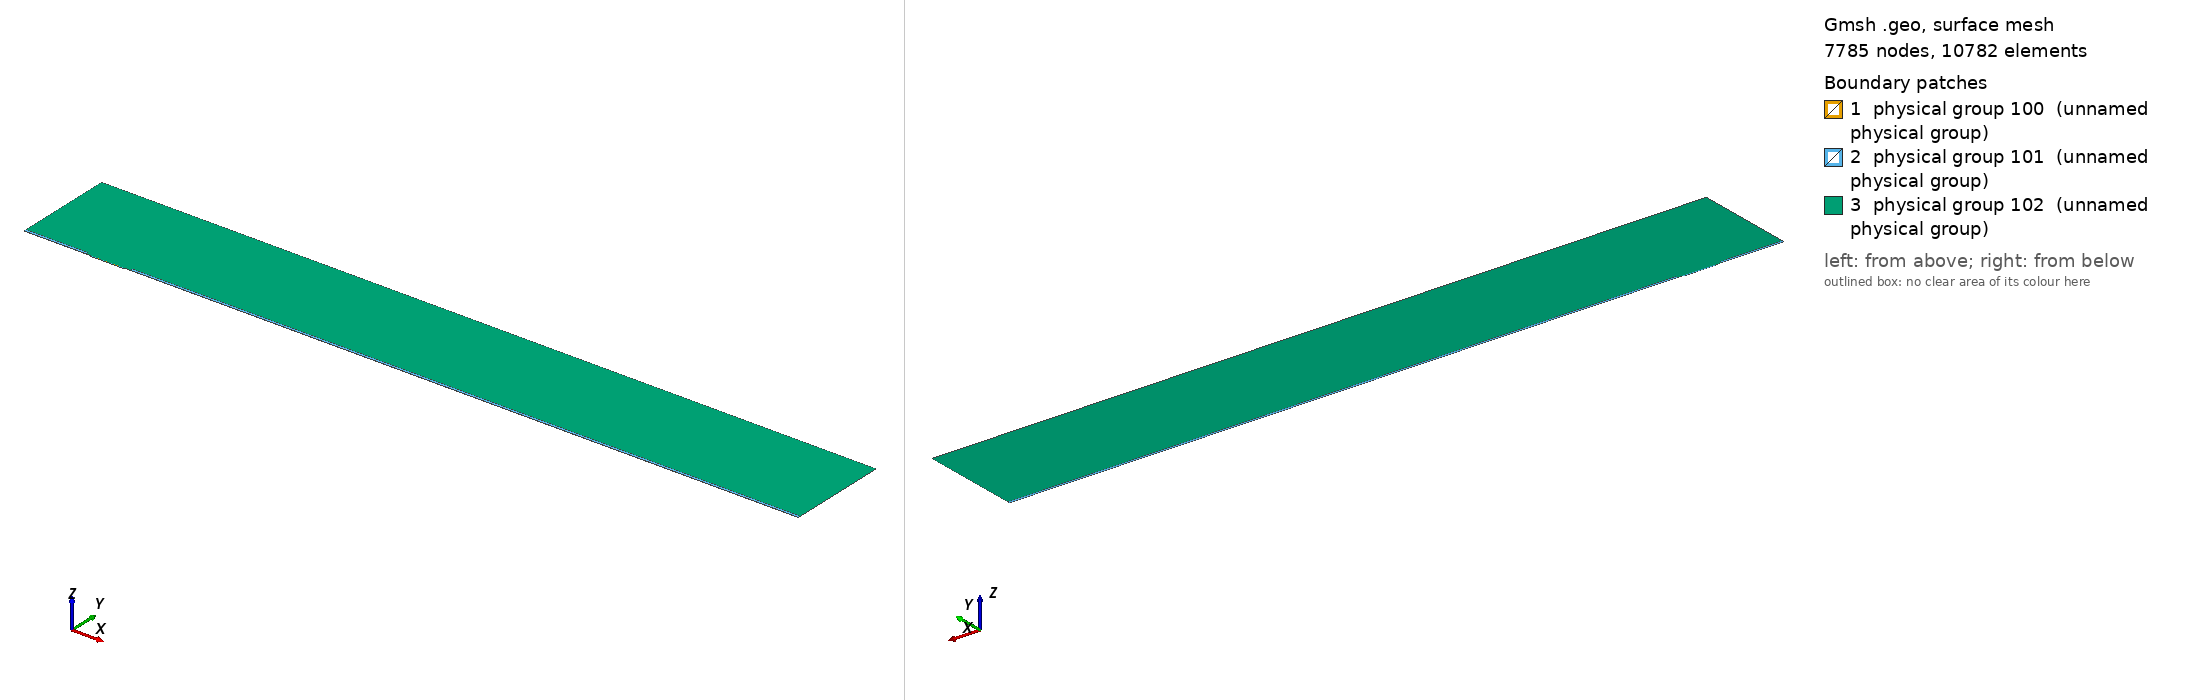

Gmsh geometry script, surface-meshed: 7785 nodes, 10782 surface elements. Boundary patches (legend numbers): 1 physical group 100 (unnamed physical group), 2 physical group 101 (unnamed physical group), 3 physical group 102 (unnamed physical group). Left view from above one corner, right view from below the opposite corner. Legend entries are the model's physical surfaces. The drawing asked Gmsh for element sizes between 1% and 20% of the model's largest extent; the script's own settings can give other sizes.

=== mesh.geo (drawn) ===
// Macro parameters
deltaStar = 1;
D = 1.25 * deltaStar; // depth of the gap 
W = 50 * deltaStar; // width of the gap
r = 8; // length of non-constant quads upstream and downstream of the gap
s = 8; // length of non-constant quads left and right inside the gap
BL = 0.25 * deltaStar; // height of the second layer of quad elements
BL_upper = 3.5 * deltaStar; // height of the third layer of quad elements
x0 = 100 * deltaStar; // x distance from inflow to gap
lengthOutflow = 1000 * deltaStar; // length after the gap
x3 = W + lengthOutflow; // last point of the domain
height = 150 * deltaStar; // height of the triangular region
triagHeightRegion_inflow = height - BL - BL_upper; // height of the triangular region

// Micro parameters
dx = 0.05; // dx of square elements near the leading and trailing edge of the gap (most resolution-demanding points in the domain)
size_triag_v_top = 32; // size of the elements in the upper triangular region

// All the value below are between 0 and 1. =1  means the elements are all equal in size. Avoid using values very close to 1, because we dividing by log(p) in the formula.
dy_in_v_right = 1.5; // heighest quad in the upper layer of quads, in the right part of the gap
dy_in_v_left = 1.75; // heighest quad in the upper layer of quads, in the left part of the gap
//p_in_v_right = (W / 2 - dy_in_v_right) / (W / 2 - dx); // densitiy concentration of elements inside the gap, vertically, near the right wall.
//p_in_v_left = (W / 2 - dy_in_v_left) / (W / 2 - dx); // densitiy concentration of elements inside the gap, vertically, near the left wall.
// fit (check the file scripts/fit_gmsh.py for more details)
p_in_v_left = 1.04645449 - 0.72589797/(W - 5.47760158)^0.49073995; // densitiy concentration of elements inside the gap, vertically, near the left wall.
p_in_v_right = 1.01007546 - 1.01562315/(W - 1.82092136)^0.74948754; // densitiy concentration of elements inside the gap, vertically, near the right wall.
p_in_h = 0.9; // densitiy concentration of elements inside the gap, horizontally. 

p_out_h = 0.5; // densitiy concentration of elements outside the gap, horizontally.
p_out_h_upper = 0.4; // densitiy concentration of elements outside the gap, horizontally on the upper layer of quads
p_out_v_inflow_dense = 0.8; // densitiy concentration of elements outside the gap, vertically, near the inflow and the gap
p_out_v_inflow_sparse = 0.99; // densitiy concentration of elements outside the gap, vertically, near the inflow and far from the gap
p_out_v_outflow_dense = 0.9; // densitiy concentration of elements outside the gap, vertically, near the outflow and the gap
p_out_v_outflow_sparse = 0.995; // densitiy concentration of elements outside the gap, vertically, near the outflow and far from the gap
p_triag_h_inflow = 0.8; // densitiy concentration of elements in the triangular region of the domain, horizontally.
p_triag_h_outflow = p_triag_h_inflow; // densitiy concentration of elements in the triangular region of the domain, horizontally.

enlarge_triag_inflow = 1.1; // heigher the value, larger the elements in the triangular region near the inflow
enlarge_triag_outflow = 1.1; // heigher the value, larger the elements in the triangular region near the outflow

// Automated parameters 
a_in_v_right = dx / (W / 2);
a_in_v_left = dx / (W / 2);
a_in_h = dx / (D / 2);
a_out_h = dx / BL;
a_out_v_inflow_dense = dx / r;
a_out_v_outflow_dense = dx / r;

// for the derivation of the formula, see file 20250123_gmshFormula.md in the docs folder
N_in_v_right = Ceil( Log (a_in_v_right / (1 - p_in_v_right + a_in_v_right * p_in_v_right)) / Log(p_in_v_right) );
N_in_v_left = Ceil( Log (a_in_v_left / (1 - p_in_v_left + a_in_v_left * p_in_v_left)) / Log(p_in_v_left) );
N_in_h = Ceil( Log (a_in_h / (1 - p_in_h + a_in_h * p_in_h)) / Log(p_in_h) );
N_out_h = Ceil( Log (a_out_h / (1 - p_out_h + a_out_h * p_out_h)) / Log(p_out_h) ) + 1; // + 1 is to correct the fact that the distance is too small to properly approximate the dx length
N_out_v_inflow_dense = Ceil( Log (a_out_v_inflow_dense / (1 - p_out_v_inflow_dense + a_out_v_inflow_dense * p_out_v_inflow_dense)) / Log(p_out_v_inflow_dense) );
N_out_v_outflow_dense = Ceil( Log (a_out_v_outflow_dense / (1 - p_out_v_outflow_dense + a_out_v_outflow_dense * p_out_v_outflow_dense)) / Log(p_out_v_outflow_dense) );

p_for_a_out_v_inflow_sparse_computation = p_out_v_inflow_dense;
p_for_a_out_v_outflow_sparse_computation = (p_out_v_outflow_dense + p_out_v_outflow_dense) / 2;
a_out_v_inflow_sparse = r / (x0 - r) * (1 - p_for_a_out_v_inflow_sparse_computation) / (1 - p_for_a_out_v_inflow_sparse_computation^(N_out_v_inflow_dense + 1));
a_out_v_outflow_sparse = r / (lengthOutflow - r) * (1 - p_for_a_out_v_outflow_sparse_computation) / (1 - p_for_a_out_v_outflow_sparse_computation^(N_out_v_outflow_dense + 1));

N_out_v_inflow_sparse = Ceil( Log(a_out_v_inflow_sparse / (1 - p_out_v_inflow_sparse + a_out_v_inflow_sparse * p_out_v_inflow_sparse)) / Log(p_out_v_inflow_sparse) );
N_out_v_outflow_sparse = Ceil( Log(a_out_v_outflow_sparse / (1 - p_out_v_outflow_sparse + a_out_v_outflow_sparse * p_out_v_outflow_sparse)) / Log(p_out_v_outflow_sparse) );


// second layer of quads
a_out_h_upper = (BL) / (BL_upper) * (1 - p_out_h) / (1 - p_out_h^(N_out_h + 1));
N_out_h_upper = Ceil( Log(a_out_h_upper / (1 - p_out_h_upper + a_out_h_upper * p_out_h_upper)) / Log(p_out_h_upper) );

// ---------------------------
// for triangular region
// ---------------------------
a_triag_h_inflow = (BL_upper) / (triagHeightRegion_inflow) * (1 - p_out_h_upper) / (1 - p_out_h_upper^(N_out_h_upper + 1));
a_triag_h_outflow = a_triag_h_inflow;
N_triag_v_top = Ceil( (x3 + x0) / size_triag_v_top ); // we assume p_triag_v = 1, otherwise the formula is different
N_triag_h_inflow = Ceil( Log(a_triag_h_inflow / (1 - p_triag_h_inflow + a_triag_h_inflow * p_triag_h_inflow)) / Log(p_triag_h_inflow) );
N_triag_h_outflow = Ceil( Log(a_triag_h_outflow / (1 - p_triag_h_outflow + a_triag_h_outflow * p_triag_h_outflow)) / Log(p_triag_h_outflow) );
N_triag_h_inflow = Ceil( N_triag_h_inflow / enlarge_triag_inflow );
N_triag_h_outflow = Ceil( N_triag_h_outflow / enlarge_triag_outflow );

Point(1) = {-x0, 0, 0};
Point(2) = {0,0,0};
Point(3) = {0,-D,0};
Point(4) = {W,-D,0};
Point(5) = {W,0,0};
Point(6) = {x3,0,0};
Point(8) = {x3,height,0};
Point(7) = {x3,BL,0};
Point(9) = {-x0,height,0};
Point(10) = {-x0,BL,0};
Point(11) = {0,BL,0};
Point(12) = {W,BL,0};
Point(13) = {W/2,0,0};
Point(14) = {W/2,BL,0};
Point(15) = {0,-D/2,0};
Point(16) = {W/2,-D,0};
Point(17) = {W,-D/2,0};
Point(18) = {-r,0,0};
Point(19) = {-r,BL,0};
Point(20) = {W + r,0,0};
Point(21) = {W + r,BL,0};
Point(22) = {-x0,BL+BL_upper,0};
Point(23) = {-r,BL+BL_upper,0};
Point(24) = {W + r,BL+BL_upper,0};
Point(25) = {x3,BL+BL_upper,0};

Line(1) = {1,18};
Line(2) = {2,15};
Line(3) = {3,16};
Line(4) = {4,17};
Line(5) = {5,20};
Line(6) = {6,7};
Line(7) = {7,25};
Line(8) = {8,9};
Line(9) = {9,22};
Line(10) = {10,19};
Line(11) = {10,1};
Line(12) = {11,14};
Line(13) = {12,21};
Line(14) = {2,13};
Line(15) = {15,3};
Line(16) = {16,4};
Line(17) = {17,5};
Line(18) = {13,5};
Line(19) = {14,12};
Line(20) = {18,2};
Line(21) = {20,6};
Line(22) = {21,7};
Line(23) = {19,11};
Line(24) = {22,10};
Line(25) = {25,8};
Line(26) = {25,24};
Line(27) = {22,23};
Line(28) = {23,19};
Line(29) = {24,21};

// outer quads
Curve Loop(1) = {5, 21, 6, -22, -13, -19, -12, -23, -10, 11, 1, 20, 14, 18};
Plane Surface(1) = {1};

// inside gap
Curve Loop(2) = {2, 15, 3, 16, 4, 17, -18, -14};
Plane Surface(2) = {2};

// triangular region
Curve Loop(3) = {23, 12, 19, 13, -29, -26, 25, 8, 9, 27, 28};
Plane Surface(3) = {3};

// 3rd layer of quads
Curve Loop(4) = {-24, 27, 28,-10};
Curve Loop(5) = {-29, -26, -7, -22};

Plane Surface(4) = {4};
Plane Surface(5) = {5};


// This defines the surfaces that will be meshed with quad elements
Transfinite Surface {1} = {1, 6, 7, 10};
Transfinite Surface {2} = {3, 4, 5, 2}; // number '2' must match the number '2' of plane surface
Transfinite Surface {4} = {19, 23, 22, 10};
Transfinite Surface {5} = {7, 25, 24, 21};

Transfinite Curve {18, 16, 19} = N_in_v_right Using Progression p_in_v_right;
Transfinite Curve {-14, -3, -12} = N_in_v_left Using Progression p_in_v_left;

Transfinite Curve {-2, 15, 17, -4} = N_in_h Using Progression p_in_h;


Transfinite Curve {11, -6} = N_out_h Using Progression p_out_h;
Transfinite Curve {24, 28, 29, -7} = N_out_h_upper Using Progression p_out_h_upper;
Transfinite Curve {10, 1, 27} = N_out_v_inflow_sparse Using Progression p_out_v_inflow_sparse;
Transfinite Curve {20, 23} = N_out_v_inflow_dense Using Progression p_out_v_inflow_dense;
Transfinite Curve {-21, -22, 26} = N_out_v_outflow_sparse Using Progression p_out_v_outflow_sparse;
Transfinite Curve {-5, -13} = N_out_v_outflow_dense Using Progression p_out_v_outflow_dense;

Recombine Surface {1, 2, 4, 5};

// for triangluar region
Transfinite Curve {8} = N_triag_v_top Using Progression 1;
Transfinite Curve {-25} = N_triag_h_outflow Using Progression p_triag_h_outflow;
Transfinite Curve {9} = N_triag_h_inflow Using Progression p_triag_h_inflow;


// defining boundary
Physical Curve(1) = {9,24,11}; // inlet
Physical Curve(2) = {7,25,6}; // outlet
Physical Curve(3) = {8}; // top
Physical Curve(4) = {1, 20, 2, 15, 3, 16, 4, 17, 5, 21}; // wall


Physical Surface(100) = {1};
Physical Surface(101) = {2, 4, 5};
Physical Surface(102) = {3};
